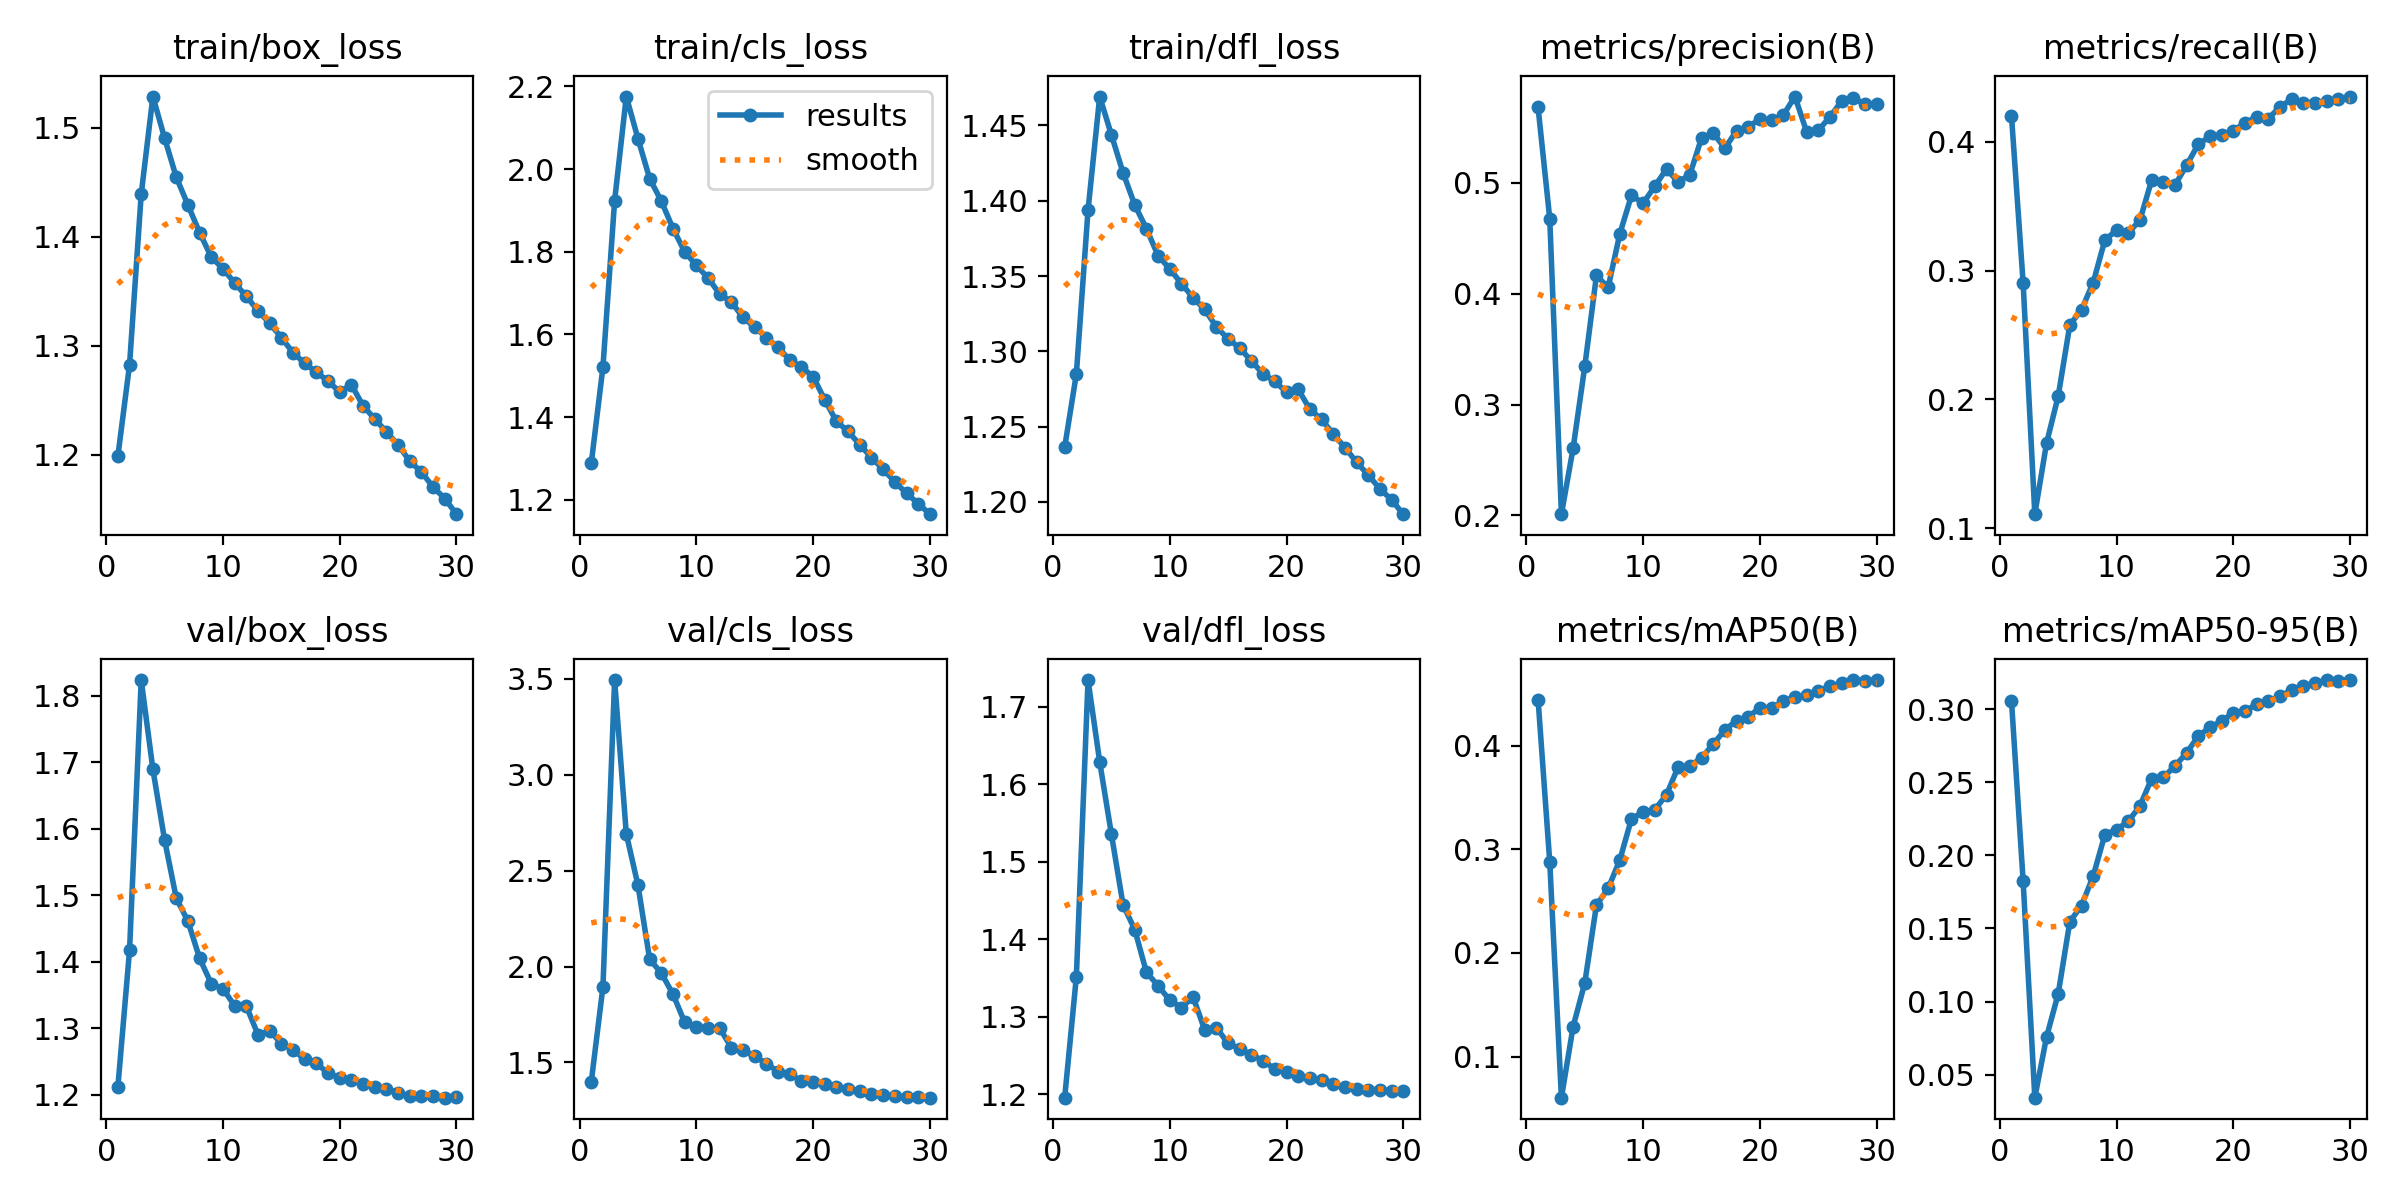

The data file committed next to this chart (first rows):
epoch, time, train/box_loss, train/cls_loss, train/dfl_loss, metrics/precision(B), metrics/recall(B), metrics/mAP50(B), metrics/mAP50-95(B), val/box_loss, val/cls_loss, val/dfl_loss, lr/pg0, lr/pg1, lr/pg2
1, 151.1, 1.199, 1.288, 1.236, 0.568, 0.4202, 0.4445, 0.3059, 1.212, 1.399, 1.196, 0.003325, 0.003325, 0.003325
2, 248.3, 1.283, 1.521, 1.285, 0.4677, 0.2902, 0.2877, 0.1823, 1.417, 1.895, 1.351, 0.006438, 0.006438, 0.006438
3, 346.7, 1.439, 1.924, 1.394, 0.2011, 0.1109, 0.0603, 0.03419, 1.824, 3.493, 1.734, 0.009332, 0.009332, 0.009332
4, 445.3, 1.529, 2.175, 1.469, 0.2605, 0.1658, 0.1288, 0.07562, 1.689, 2.691, 1.629, 0.00901, 0.00901, 0.00901
5, 543.2, 1.491, 2.073, 1.444, 0.3344, 0.2024, 0.171, 0.1052, 1.583, 2.423, 1.536, 0.00868, 0.00868, 0.00868
6, 639.9, 1.455, 1.977, 1.419, 0.4164, 0.2578, 0.2462, 0.1547, 1.496, 2.038, 1.444, 0.00835, 0.00835, 0.00835
7, 738, 1.429, 1.923, 1.397, 0.4056, 0.2696, 0.2621, 0.1657, 1.461, 1.966, 1.413, 0.00802, 0.00802, 0.00802
8, 835, 1.404, 1.856, 1.382, 0.4539, 0.2907, 0.2896, 0.1859, 1.405, 1.856, 1.358, 0.00769, 0.00769, 0.00769
9, 931.7, 1.381, 1.8, 1.364, 0.4886, 0.3236, 0.3295, 0.2143, 1.367, 1.709, 1.34, 0.00736, 0.00736, 0.00736
10, 1029, 1.371, 1.767, 1.355, 0.4816, 0.3312, 0.3359, 0.2177, 1.359, 1.687, 1.321, 0.00703, 0.00703, 0.00703
11, 1126, 1.358, 1.737, 1.345, 0.497, 0.3292, 0.3382, 0.2234, 1.334, 1.68, 1.312, 0.0067, 0.0067, 0.0067
12, 1222, 1.345, 1.698, 1.336, 0.5125, 0.339, 0.3526, 0.2338, 1.333, 1.679, 1.326, 0.00637, 0.00637, 0.00637
13, 1319, 1.332, 1.678, 1.328, 0.5006, 0.37, 0.3795, 0.2525, 1.29, 1.578, 1.283, 0.00604, 0.00604, 0.00604
14, 1415, 1.321, 1.641, 1.316, 0.5074, 0.3691, 0.3802, 0.2534, 1.296, 1.563, 1.286, 0.00571, 0.00571, 0.00571
15, 1512, 1.308, 1.618, 1.308, 0.5404, 0.3662, 0.3883, 0.2612, 1.277, 1.532, 1.266, 0.00538, 0.00538, 0.00538
16, 1609, 1.294, 1.592, 1.302, 0.5449, 0.3817, 0.4015, 0.2702, 1.268, 1.494, 1.259, 0.00505, 0.00505, 0.00505
17, 1705, 1.284, 1.569, 1.293, 0.5312, 0.398, 0.4152, 0.2817, 1.253, 1.453, 1.251, 0.00472, 0.00472, 0.00472
18, 1801, 1.276, 1.538, 1.285, 0.547, 0.4041, 0.4241, 0.2878, 1.248, 1.44, 1.244, 0.00439, 0.00439, 0.00439
19, 1898, 1.268, 1.521, 1.28, 0.5506, 0.4054, 0.4277, 0.2919, 1.232, 1.402, 1.232, 0.00406, 0.00406, 0.00406
20, 1994, 1.257, 1.498, 1.273, 0.5574, 0.4086, 0.4365, 0.2978, 1.226, 1.397, 1.229, 0.00373, 0.00373, 0.00373
21, 2092, 1.264, 1.442, 1.275, 0.5567, 0.4146, 0.4359, 0.2989, 1.223, 1.387, 1.224, 0.0034, 0.0034, 0.0034
22, 2188, 1.245, 1.39, 1.262, 0.5611, 0.4192, 0.4428, 0.3035, 1.216, 1.373, 1.222, 0.00307, 0.00307, 0.00307
23, 2283, 1.233, 1.365, 1.255, 0.5778, 0.418, 0.4472, 0.3056, 1.212, 1.364, 1.218, 0.00274, 0.00274, 0.00274
24, 2378, 1.221, 1.333, 1.245, 0.5461, 0.4271, 0.4486, 0.3091, 1.209, 1.352, 1.214, 0.00241, 0.00241, 0.00241
25, 2473, 1.209, 1.302, 1.236, 0.5473, 0.433, 0.4532, 0.3131, 1.203, 1.338, 1.209, 0.00208, 0.00208, 0.00208
26, 2567, 1.194, 1.274, 1.226, 0.5596, 0.4301, 0.4571, 0.316, 1.198, 1.332, 1.207, 0.00175, 0.00175, 0.00175
27, 2662, 1.184, 1.244, 1.218, 0.5736, 0.4304, 0.46, 0.3183, 1.198, 1.324, 1.206, 0.00142, 0.00142, 0.00142
28, 2757, 1.17, 1.216, 1.209, 0.5762, 0.4316, 0.463, 0.3198, 1.198, 1.32, 1.205, 0.00109, 0.00109, 0.00109
29, 2852, 1.16, 1.191, 1.201, 0.571, 0.4331, 0.4627, 0.3197, 1.196, 1.318, 1.204, 0.00076, 0.00076, 0.00076
30, 2948, 1.145, 1.165, 1.192, 0.5714, 0.435, 0.4633, 0.3201, 1.196, 1.317, 1.204, 0.00043, 0.00043, 0.00043
